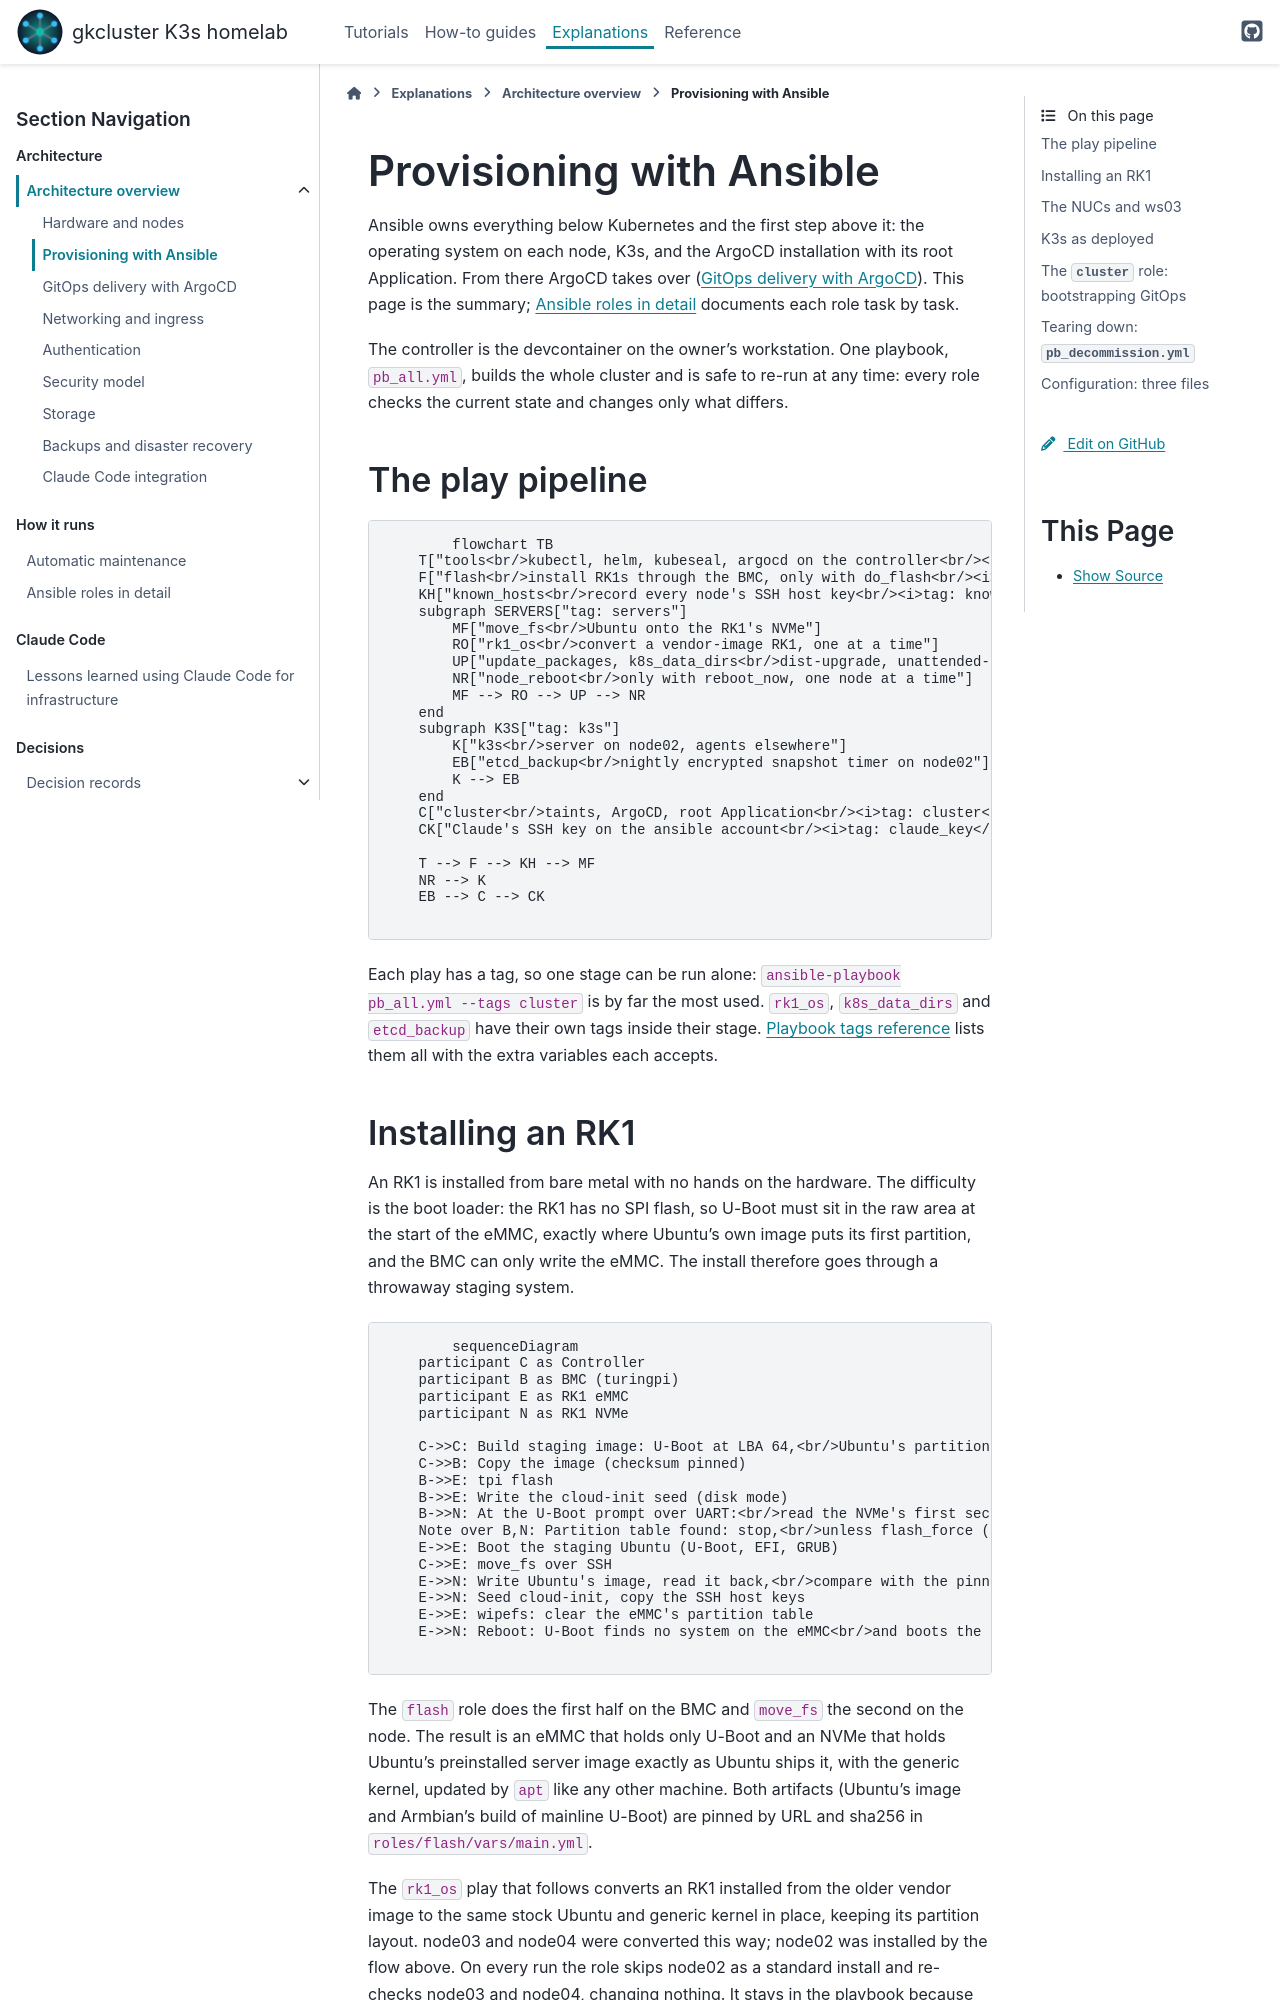

repository: gilesknap/tpi-k3s-ansible · page: explanations/architecture/provisioning.html · generator: sphinx

# Provisioning with Ansible

Ansible owns everything below Kubernetes and the first step above it: the
operating system on each node, K3s, and the ArgoCD installation with its
root Application. From there ArgoCD takes over
({doc}`/explanations/architecture/gitops`). This page is the summary;
{doc}`/explanations/ansible-roles` documents each role task by task.

The controller is the devcontainer on the owner's workstation. One playbook,
`pb_all.yml`, builds the whole cluster and is safe to re-run at any time:
every role checks the current state and changes only what differs.

## The play pipeline

```mermaid
flowchart TB
    T["tools<br/>kubectl, helm, kubeseal, argocd on the controller<br/><i>tag: tools</i>"]
    F["flash<br/>install RK1s through the BMC, only with do_flash<br/><i>tag: flash</i>"]
    KH["known_hosts<br/>record every node's SSH host key<br/><i>tag: known_hosts</i>"]
    subgraph SERVERS["tag: servers"]
        MF["move_fs<br/>Ubuntu onto the RK1's NVMe"]
        RO["rk1_os<br/>convert a vendor-image RK1, one at a time"]
        UP["update_packages, k8s_data_dirs<br/>dist-upgrade, unattended-upgrades, local PV directories"]
        NR["node_reboot<br/>only with reboot_now, one node at a time"]
        MF --> RO --> UP --> NR
    end
    subgraph K3S["tag: k3s"]
        K["k3s<br/>server on node02, agents elsewhere"]
        EB["etcd_backup<br/>nightly encrypted snapshot timer on node02"]
        K --> EB
    end
    C["cluster<br/>taints, ArgoCD, root Application<br/><i>tag: cluster</i>"]
    CK["Claude's SSH key on the ansible account<br/><i>tag: claude_key</i>"]

    T --> F --> KH --> MF
    NR --> K
    EB --> C --> CK
```

Each play has a tag, so one stage can be run alone:
`ansible-playbook pb_all.yml --tags cluster` is by far the most used.
`rk1_os`, `k8s_data_dirs` and `etcd_backup` have their own tags inside
their stage. {doc}`/reference/playbook-tags` lists them all with the extra
variables each accepts.
